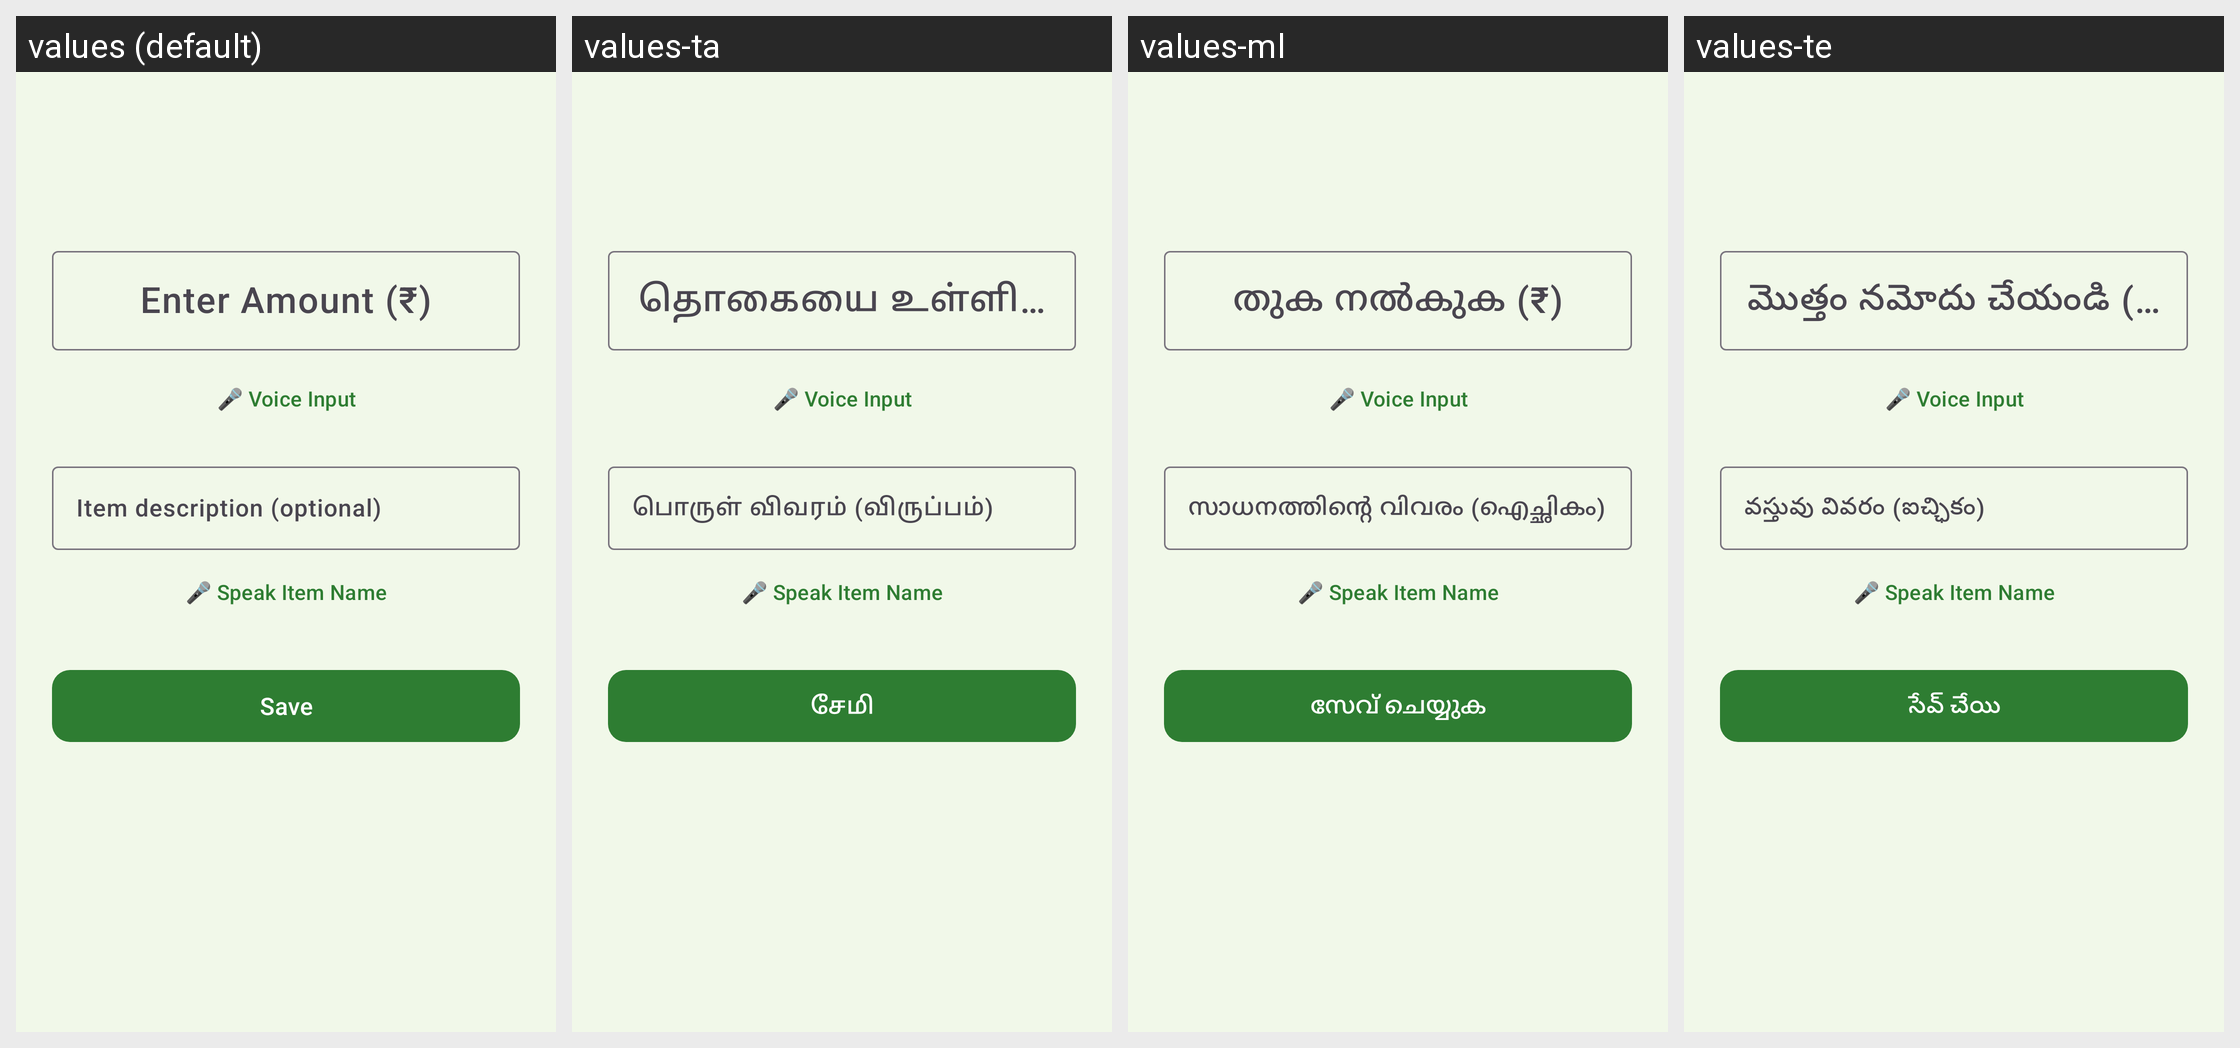

Translations of the strings shown on this Android screen, per locale in the grid:
Android screen res/layout/fragment_add_transaction.xml rendered under 4 locales, left to right: values (default), values-ta, values-ml, values-te. Device: Nexus 5 (rendered at 1080×1920; each locale shown at half size, 540×960, under a caption strip naming it); theme Theme.GramaKhata.
Other locales in the repository, not shown: values-hi, values-kn, values-mr.
Strings drawn on this screen, with the default value and each locale's value (text and hints the layout hard-codes, and strings that could not be matched under every locale, appear in the picture but are not listed):

txn_amount_hint
  values: Enter Amount (₹)
  values-ta: தொகையை உள்ளிடவும் (₹)
  values-ml: തുക നൽകുക (₹)
  values-te: మొత్తం నమోదు చేయండి (₹)

txn_note_hint
  values: Item description (optional)
  values-ta: பொருள் விவரம் (விருப்பம்)
  values-ml: സാധനത്തിന്റെ വിവരം (ഐച്ഛികം)
  values-te: వస్తువు వివరం (ఐచ్ఛికం)

txn_save
  values: Save
  values-ta: சேமி
  values-ml: സേവ് ചെയ്യുക
  values-te: సేవ్ చేయి
